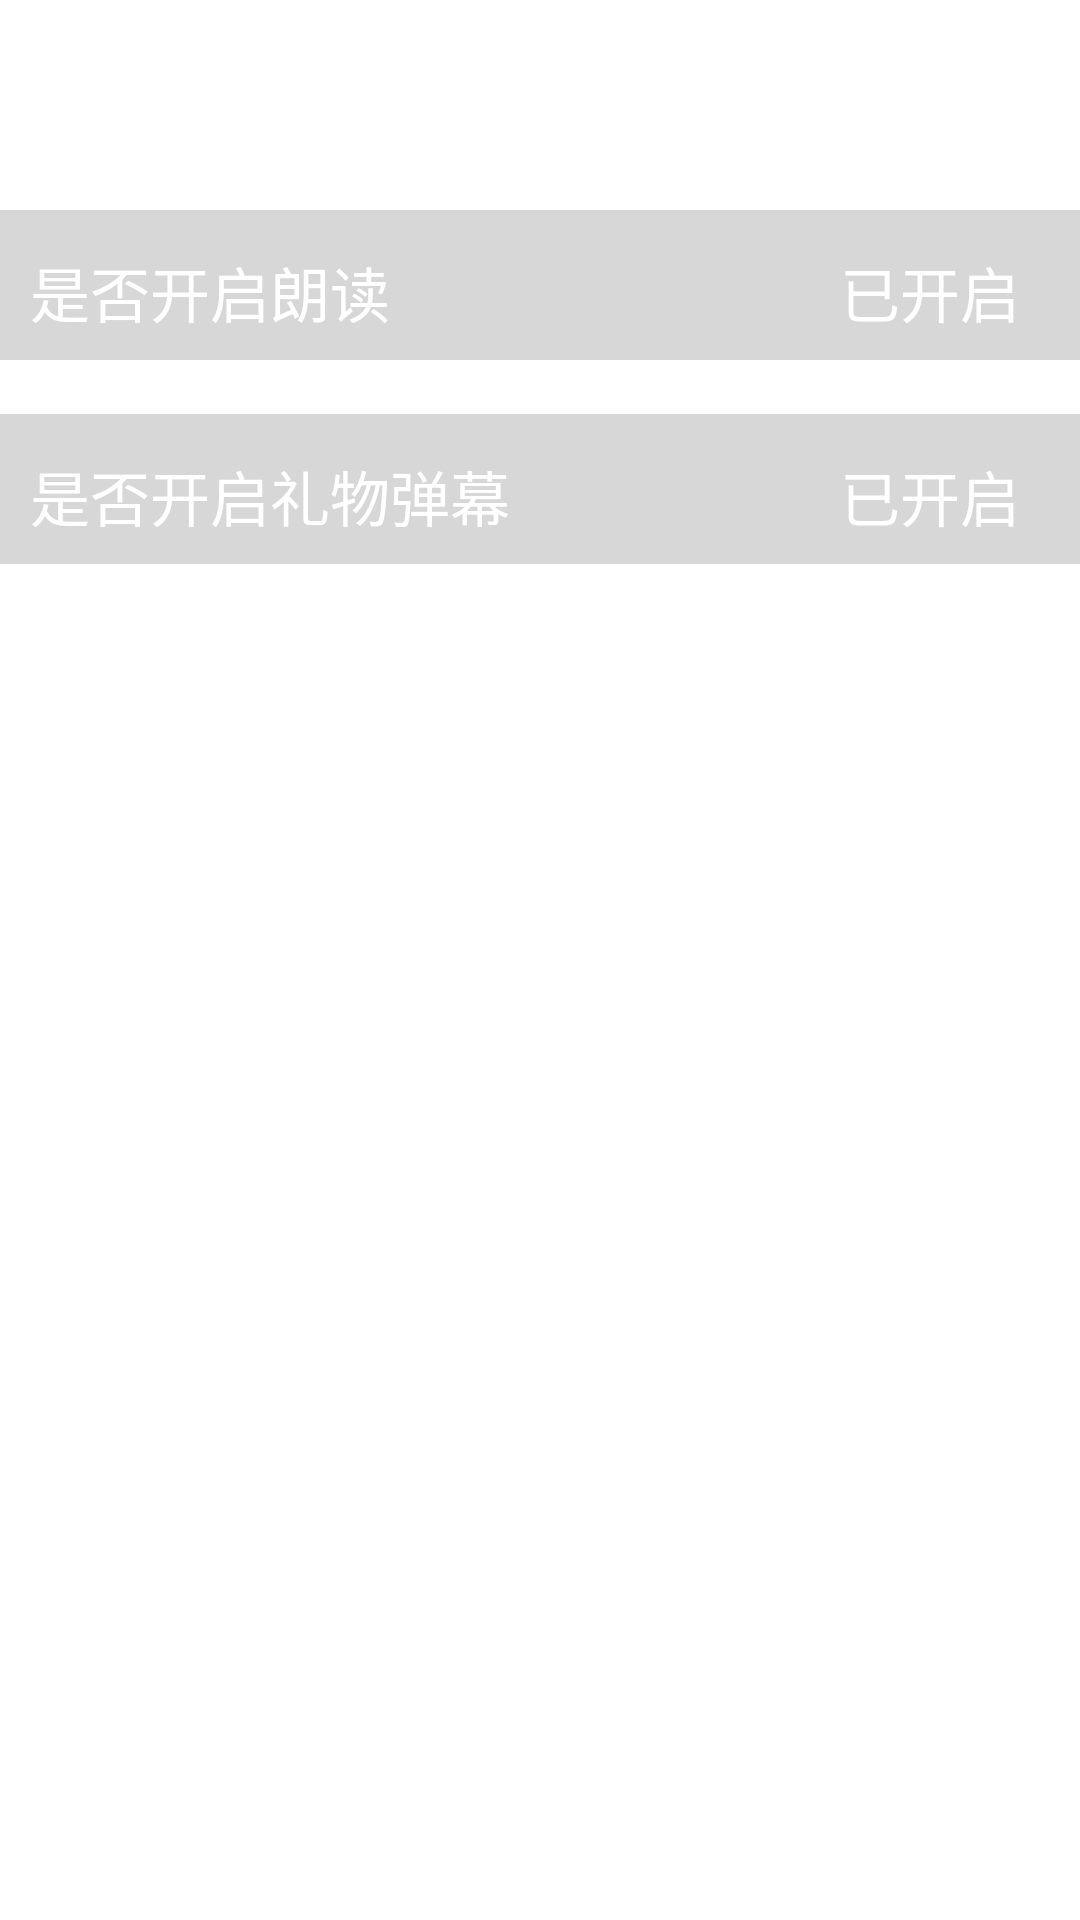

Reconstruct the res/layout file that produces this screen, plus the resources it refers to.
<!-- AndroidManifest.xml: application theme AppTheme -->
<!-- res/layout/activity_langdu_setting.xml -->
<?xml version="1.0" encoding="utf-8"?>
<RelativeLayout xmlns:android="http://schemas.android.com/apk/res/android"
    xmlns:tools="http://schemas.android.com/tools"
    android:id="@+id/activity_stting"
    android:layout_width="match_parent"
    android:layout_height="match_parent"
    android:background="@drawable/beijing"
    android:fitsSystemWindows="true"
    tools:context="com.example.a45773.Main.SettingActivity">


    <ImageView
        android:id="@+id/fanhuild"
        android:layout_width="72dp"
        android:layout_height="27dp"
        android:background="@drawable/selector_bg3"
        android:layout_marginTop="10dp"
        android:onClick="fanhuild"
        />

    <RelativeLayout
        android:id="@+id/top1"
        android:layout_width="match_parent"
        android:layout_height="50dp"
        android:background="#28000000"
        android:layout_marginTop="70dp"
        >
        <TextView
            android:layout_width="wrap_content"
            android:layout_height="25dp"
            android:text="是否开启朗读"
            android:textSize="20dp"
            android:layout_marginTop="12.5dp"
            android:layout_marginLeft="10dp"
            android:textColor="#FFFFFF"/>

        <TextView
            android:id="@+id/tv_langdu"
            android:gravity="center"
            android:layout_width="80dp"
            android:layout_height="28dp"
            android:text="已开启"
            android:textSize="20dp"
            android:layout_marginTop="12.5dp"
            android:layout_marginRight="10dp"
            android:layout_alignParentRight="true"
            android:textColor="@color/selector_bg4"
            android:onClick="langdu1"
            />

    </RelativeLayout>

    <LinearLayout
        android:id="@+id/top"
        android:layout_width="match_parent"
        android:layout_height="50dp"
        android:orientation="vertical"

        android:gravity="center"
        android:layout_alignParentTop="true"
        android:layout_alignParentStart="true">
        <TextView
            android:layout_width="wrap_content"
            android:layout_height="wrap_content"
            android:text="朗读设置"
            android:textSize="20dp"

            android:textColor="#FFFFFF"/>
    </LinearLayout>

    <RelativeLayout
        android:id="@+id/top2"
        android:layout_width="match_parent"
        android:layout_height="50dp"
        android:background="#28000000"
        android:layout_marginTop="18dp"
        android:layout_below="@+id/top1"
        android:layout_alignParentStart="true">
        <TextView
            android:layout_width="wrap_content"
            android:layout_height="25dp"
            android:text="是否开启礼物弹幕"
            android:textSize="20dp"
            android:layout_marginTop="12.5dp"
            android:layout_marginLeft="10dp"
            android:textColor="#FFFFFF"/>

        <TextView
            android:id="@+id/gift_set"
            android:gravity="center"
            android:layout_width="80dp"
            android:layout_height="28dp"
            android:text="已开启"
            android:textSize="20dp"
            android:layout_marginTop="12.5dp"
            android:layout_marginRight="10dp"
            android:layout_alignParentRight="true"
            android:textColor="@color/selector_bg4"
            android:onClick="langdugift"
            />

    </RelativeLayout>

    <RelativeLayout
        android:layout_width="match_parent"
        android:layout_height="50dp"
        android:background="@drawable/ripple_bg3"
        android:layout_below="@+id/top2"
        android:layout_marginTop="20dp"
        android:id="@+id/top3"
        >
        <TextView
            android:layout_width="wrap_content"
            android:layout_height="25dp"
            android:text="语音回复"
            android:textSize="20dp"
            android:layout_marginTop="12.5dp"
            android:layout_marginLeft="10dp"
            android:textColor="#FFFFFF"
            />
    </RelativeLayout>
    <ListView
        android:layout_width="match_parent"
        android:layout_height="match_parent"
        android:id="@+id/list"
        android:layout_marginTop="20dp"
        android:layout_below="@+id/top3"
        android:background="#28000000"
        android:visibility="gone"></ListView>
</RelativeLayout>
<!-- resources referenced by this layout -->
<resources>
  <!-- drawable ripple_bg3 (drawable) -->
  <?xml version="1.0" encoding="utf-8"?>
  <ripple xmlns:android="http://schemas.android.com/apk/res/android"
      android:color="#ffffff">
      <item android:drawable="@drawable/ripple_bg_drawable3" />
  </ripple>
  <!-- drawable selector_bg3 (drawable) -->
  <?xml version="1.0" encoding="utf-8"?>
  <selector xmlns:android="http://schemas.android.com/apk/res/android" >
      <item android:state_pressed="true" android:drawable="@drawable/back1"/>
      <item android:drawable="@drawable/back"/>
  </selector>
  <style name="AppTheme" parent="@android:style/Theme.Translucent.NoTitleBar">
          
          <item name="colorPrimary">@color/colorPrimary</item>
          <item name="colorPrimaryDark">@color/colorPrimaryDark</item>
          <item name="colorAccent">@color/colorPrimary</item>
          <item name="android:windowTranslucentStatus">true</item>
      </style>
  <!-- drawable ripple_bg_drawable3 (drawable) -->
  <?xml version="1.0" encoding="utf-8"?>
  <shape xmlns:android="http://schemas.android.com/apk/res/android"
      android:shape="rectangle">
      <solid android:color="#28ffffff" />
  </shape>
  <!-- drawable back1: png bitmap (drawable, 19219 bytes) -->
  <!-- drawable back: png bitmap (drawable, 19609 bytes) -->
  <color name="colorPrimary">#3F51B5</color>
  <color name="colorPrimaryDark">#303F9F</color>
</resources>
